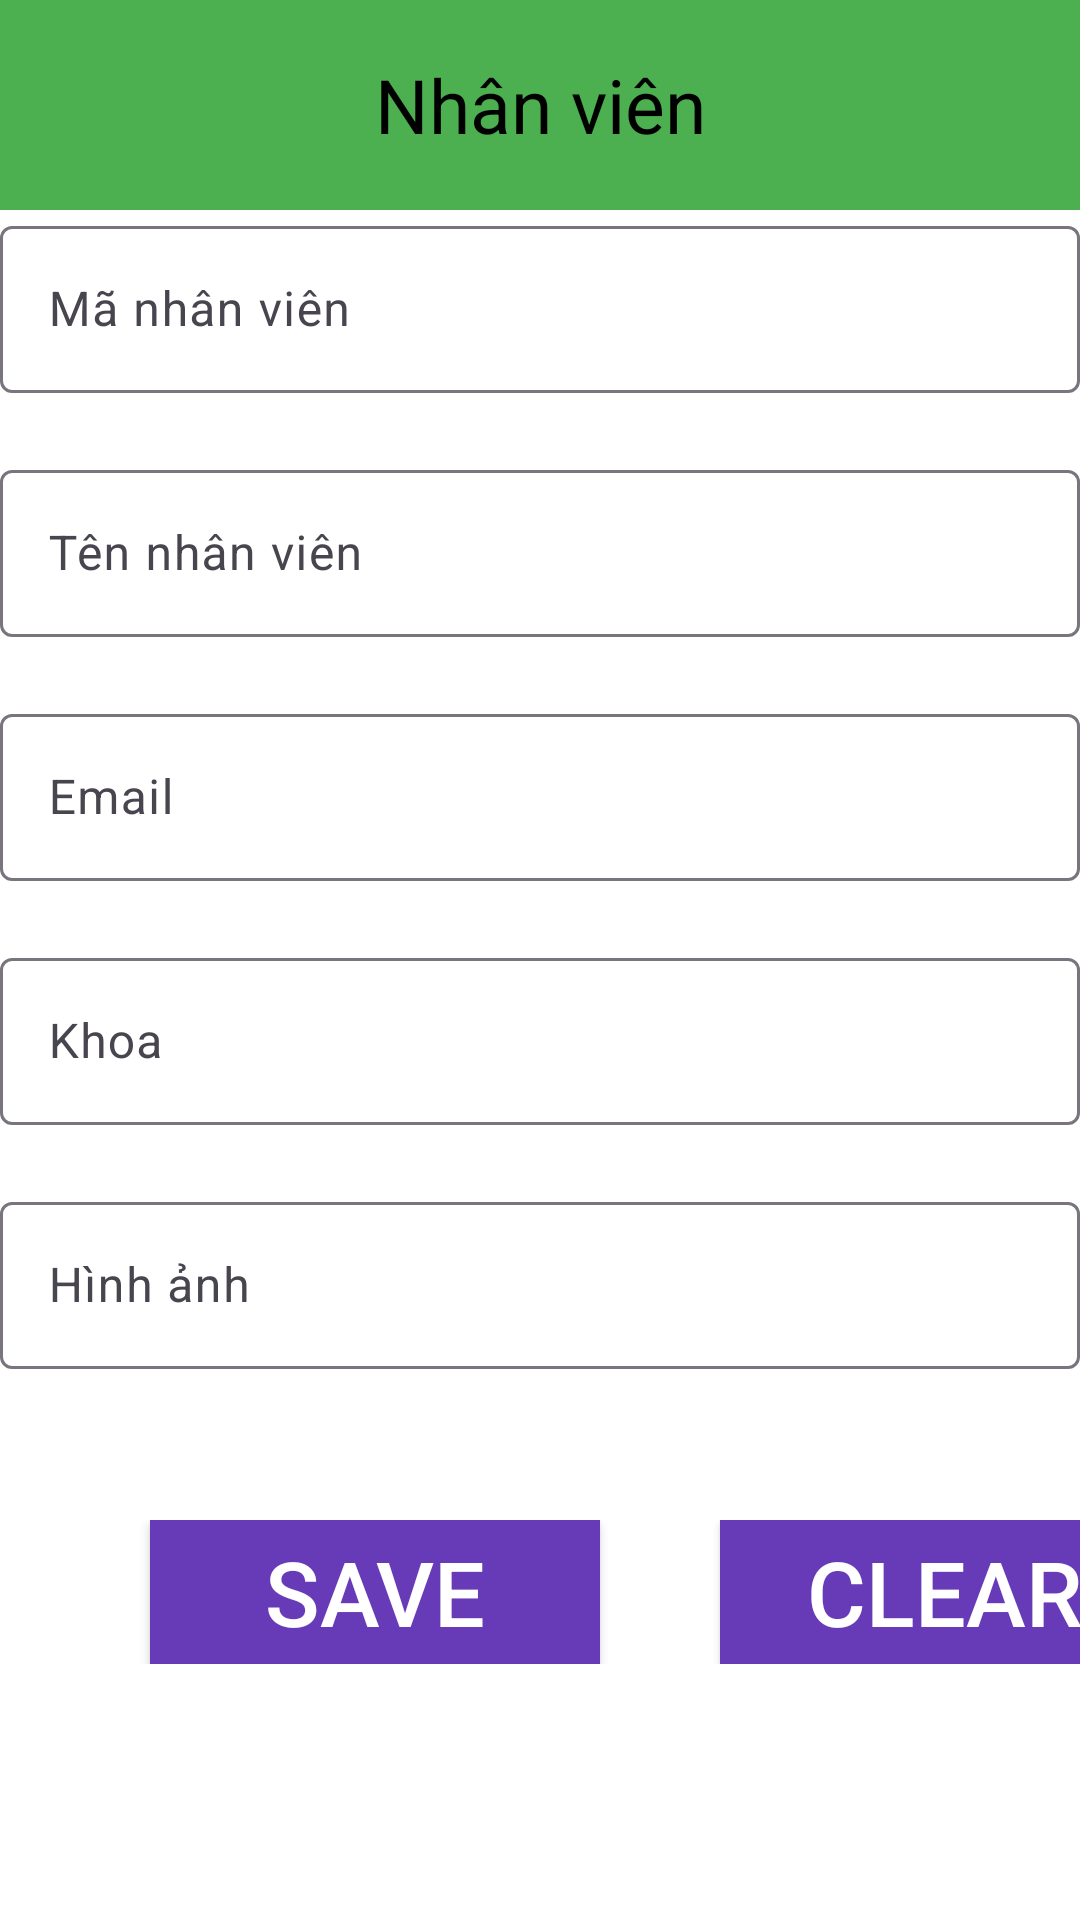

Layout XML and referenced resources for this Android screen:
<!-- AndroidManifest.xml: application theme Theme.MaiBaoNgoc_2080601143_KiemTraGiuaKy -->
<!-- res/layout/dialog_home.xml -->
<?xml version="1.0" encoding="utf-8"?>
<LinearLayout xmlns:android="http://schemas.android.com/apk/res/android"
    android:layout_width="match_parent"
    xmlns:app="http://schemas.android.com/apk/res-auto"
    android:orientation="vertical"
    android:background="@color/white"
    android:layout_height="match_parent">

    <TextView
        android:layout_width="match_parent"
        android:layout_height="70sp"
        android:background="#4CAF50"
        android:text="Nhân viên"
        android:textSize="25sp"
        android:gravity="center"
        android:textColor="@color/black"/>



    <com.google.android.material.textfield.TextInputLayout
        android:layout_width="match_parent"
        android:layout_height="wrap_content"
        android:hint="Mã nhân viên"
        app:errorEnabled="true">
        <com.google.android.material.textfield.TextInputEditText
            android:layout_width="match_parent"
            android:layout_height="wrap_content"
            android:id="@+id/txtInputManv"/>
    </com.google.android.material.textfield.TextInputLayout>

    <com.google.android.material.textfield.TextInputLayout
        android:layout_width="match_parent"
        android:layout_height="wrap_content"
        android:hint="Tên nhân viên"
        app:errorEnabled="true">
        <com.google.android.material.textfield.TextInputEditText
            android:layout_width="match_parent"
            android:layout_height="wrap_content"
            android:id="@+id/txtInputNameNhanVien"/>
    </com.google.android.material.textfield.TextInputLayout>

    <com.google.android.material.textfield.TextInputLayout
        android:layout_width="match_parent"
        android:layout_height="wrap_content"
        android:hint="Email"
        app:errorEnabled="true">
        <com.google.android.material.textfield.TextInputEditText
            android:layout_width="match_parent"
            android:layout_height="wrap_content"
            android:id="@+id/txtInputEmail"/>
    </com.google.android.material.textfield.TextInputLayout>



    <com.google.android.material.textfield.TextInputLayout
        android:layout_width="match_parent"
        android:layout_height="wrap_content"
        android:hint="Khoa"
        app:errorEnabled="true">
        <com.google.android.material.textfield.TextInputEditText
            android:layout_width="match_parent"
            android:layout_height="wrap_content"
            android:id="@+id/txtInputKhoa"/>
    </com.google.android.material.textfield.TextInputLayout>

    <com.google.android.material.textfield.TextInputLayout
        android:layout_width="match_parent"
        android:layout_height="wrap_content"
        android:hint="Hình ảnh"
        app:errorEnabled="true">
        <com.google.android.material.textfield.TextInputEditText
            android:layout_width="match_parent"
            android:layout_height="wrap_content"
            android:id="@+id/txtInputHinhAnh"/>
    </com.google.android.material.textfield.TextInputLayout>


    <TextView
        android:layout_width="match_parent"
        android:layout_height="30sp"/>

    <LinearLayout
        android:layout_width="match_parent"
        android:orientation="horizontal"
        android:layout_height="wrap_content">

        <Button
            android:id="@+id/btnSave"
            android:layout_width="150sp"
            android:layout_marginLeft="50sp"
            android:layout_height="wrap_content"
            android:textSize="30sp"
            android:textColor="@color/white"
            android:text="Save"
            android:background="#673AB7"/>

        <Button
            android:id="@+id/btnClear"
            android:layout_width="150sp"
            android:layout_marginLeft="40sp"
            android:layout_marginRight="90sp"
            android:layout_height="wrap_content"
            android:textSize="30sp"
            android:textColor="@color/white"
            android:text="Clear"
            android:background="#673AB7"/>
    </LinearLayout>










</LinearLayout>
<!-- resources referenced by this layout -->
<resources>
  <style name="Theme.MaiBaoNgoc_2080601143_KiemTraGiuaKy" parent="Base.Theme.MaiBaoNgoc_2080601143_KiemTraGiuaKy" />
  <style name="Base.Theme.MaiBaoNgoc_2080601143_KiemTraGiuaKy" parent="Theme.Material3.DayNight.NoActionBar">
          
          
      </style>
  <!-- not gathered from this repository: default colours our renderer supplied (Android Studio template values) -->
  <color name="black">#FF000000</color>
  <color name="white">#FFFFFFFF</color>
</resources>
